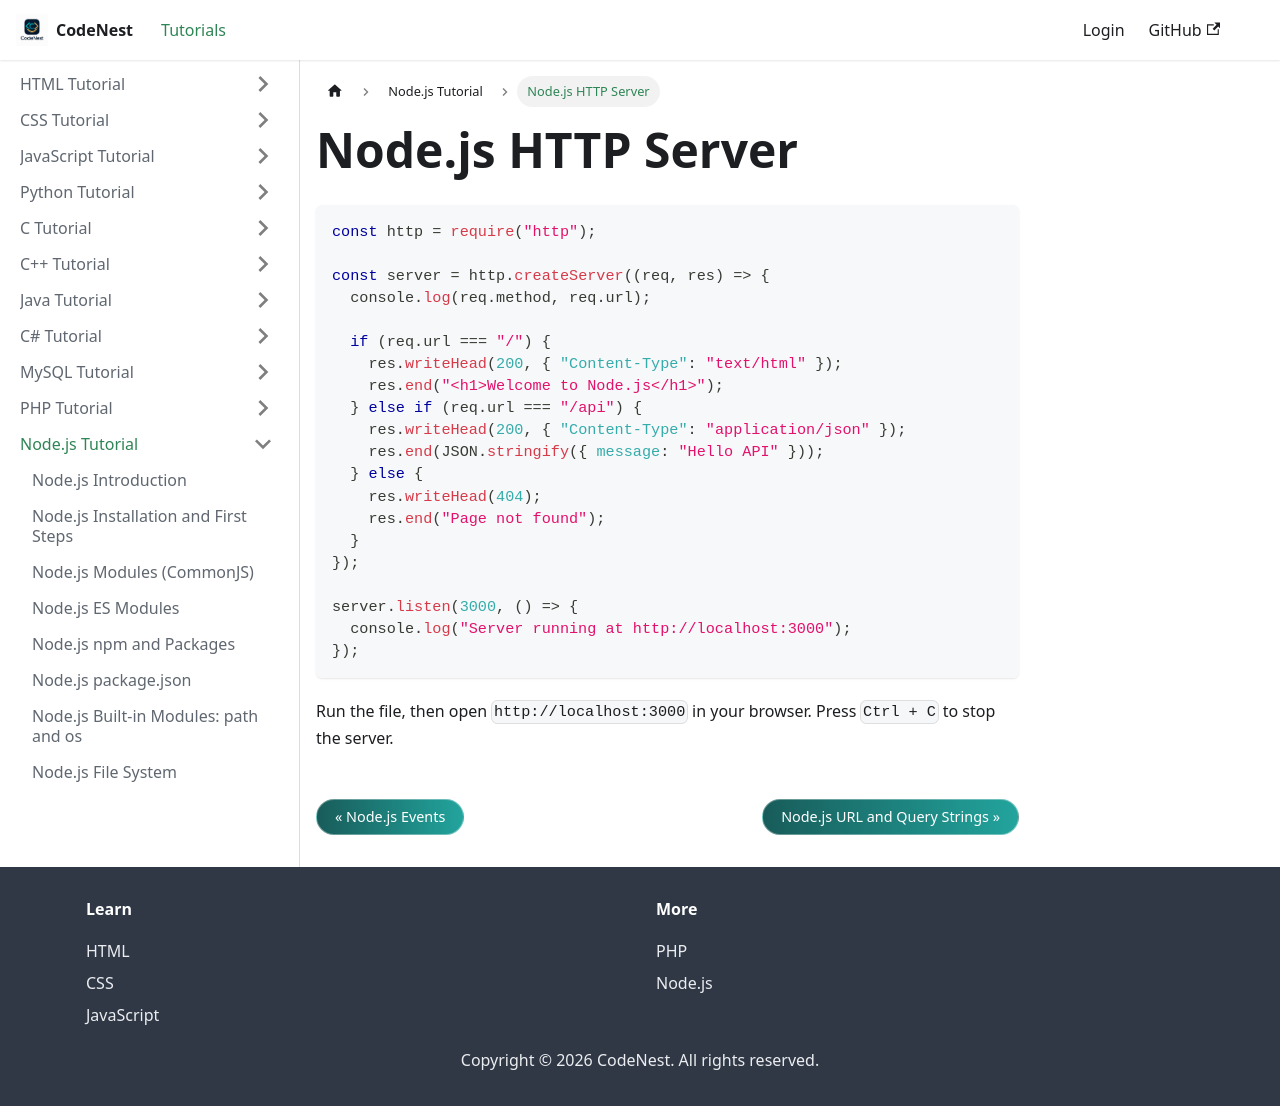

repository: adnankhan112/codenest · page: docs/nodejs/http-server.html · generator: docusaurus

---
title: "Node.js HTTP Server"
sidebar_position: 11
---

# Node.js HTTP Server

```javascript
const http = require("http");

const server = http.createServer((req, res) => {
  console.log(req.method, req.url);

  if (req.url === "/") {
    res.writeHead(200, { "Content-Type": "text/html" });
    res.end("<h1>Welcome to Node.js</h1>");
  } else if (req.url === "/api") {
    res.writeHead(200, { "Content-Type": "application/json" });
    res.end(JSON.stringify({ message: "Hello API" }));
  } else {
    res.writeHead(404);
    res.end("Page not found");
  }
});

server.listen(3000, () => {
  console.log("Server running at http://localhost:3000");
});
```

Run the file, then open `http://localhost:3000` in your browser. Press `Ctrl + C` to stop the server.
